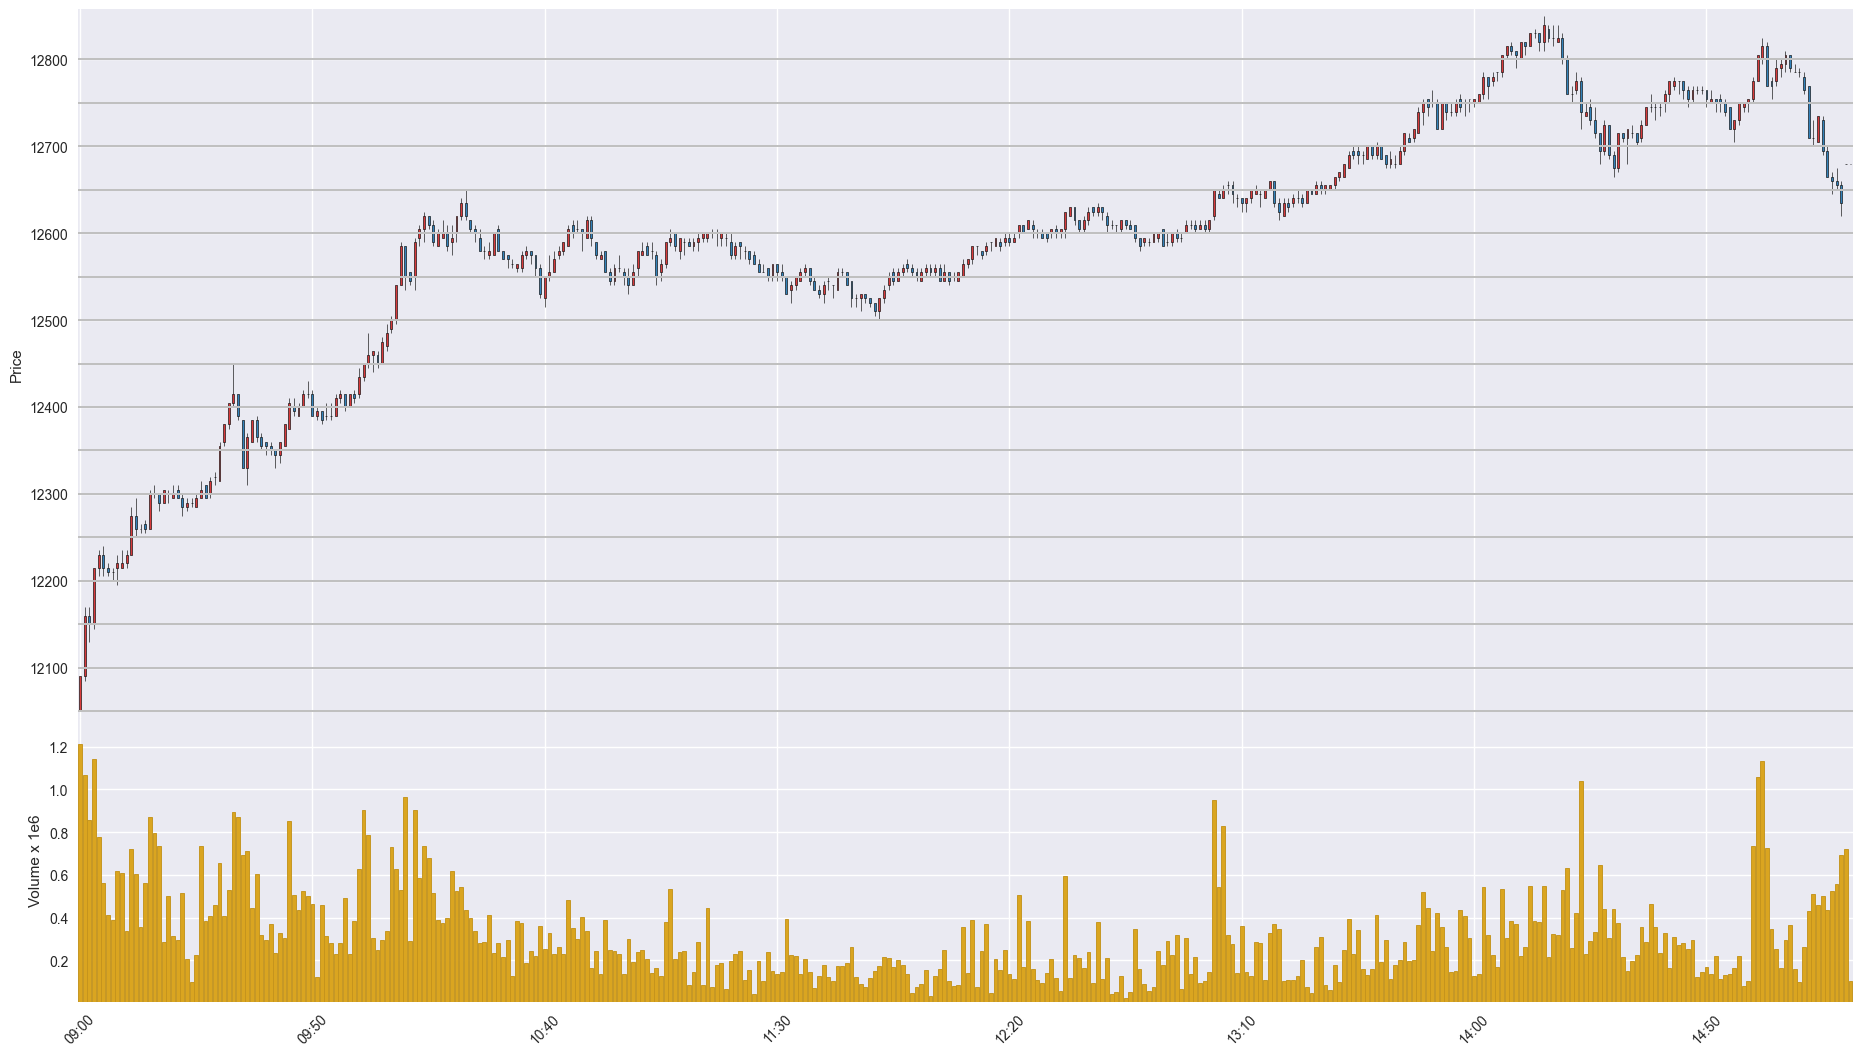

The table this chart was drawn from, first rows:
Time, Open, High, Low, Close, Volume
202006030900, 12050, 12090, 12050, 12090, 1212689
202006030901, 12090, 12170, 12085, 12160, 1067187
202006030902, 12160, 12170, 12130, 12150, 857253
202006030903, 12150, 12215, 12145, 12215, 1141289
202006030904, 12215, 12235, 12205, 12230, 779685
202006030905, 12230, 12240, 12205, 12215, 561709
202006030906, 12215, 12220, 12205, 12210, 410773
202006030907, 12210, 12215, 12200, 12210, 390943
202006030908, 12215, 12230, 12195, 12220, 618668
202006030909, 12215, 12235, 12215, 12220, 610083
202006030910, 12220, 12235, 12215, 12230, 338033
202006030911, 12230, 12285, 12230, 12275, 722540
202006030912, 12275, 12295, 12250, 12260, 605869
202006030913, 12260, 12265, 12255, 12260, 355410
202006030914, 12265, 12270, 12255, 12260, 564426
202006030915, 12260, 12305, 12260, 12300, 873197
202006030916, 12300, 12310, 12295, 12300, 798162
202006030917, 12300, 12300, 12280, 12290, 736724
202006030918, 12290, 12305, 12290, 12305, 286062
202006030919, 12300, 12305, 12290, 12300, 501022
202006030920, 12295, 12310, 12295, 12300, 312229
202006030921, 12305, 12310, 12295, 12295, 296433
202006030922, 12295, 12300, 12275, 12285, 514910
202006030923, 12285, 12295, 12280, 12290, 206943
202006030924, 12290, 12295, 12285, 12290, 97597
202006030925, 12285, 12300, 12285, 12295, 226977
202006030926, 12295, 12315, 12295, 12305, 733782
202006030927, 12310, 12310, 12295, 12295, 384596
202006030928, 12300, 12320, 12295, 12315, 409351
202006030929, 12320, 12325, 12310, 12320, 459675
202006030930, 12315, 12360, 12315, 12355, 653881
202006030931, 12360, 12380, 12355, 12380, 408020
202006030932, 12380, 12405, 12375, 12405, 529625
202006030933, 12405, 12450, 12400, 12415, 895745
202006030934, 12415, 12415, 12385, 12390, 869624
202006030935, 12385, 12385, 12330, 12330, 694157
202006030936, 12330, 12370, 12310, 12365, 710868
202006030937, 12360, 12385, 12360, 12385, 446017
202006030938, 12385, 12390, 12360, 12365, 605496
202006030939, 12365, 12370, 12350, 12355, 317599
202006030940, 12360, 12360, 12345, 12355, 295665
202006030941, 12355, 12360, 12345, 12350, 369735
202006030942, 12350, 12350, 12330, 12345, 234497
202006030943, 12345, 12360, 12335, 12360, 328142
202006030944, 12355, 12380, 12355, 12380, 306535
202006030945, 12375, 12410, 12375, 12405, 851206
202006030946, 12400, 12410, 12390, 12395, 503964
202006030947, 12390, 12405, 12390, 12400, 436448
202006030948, 12400, 12420, 12400, 12415, 525980
202006030949, 12415, 12430, 12410, 12415, 502144
202006030950, 12415, 12420, 12390, 12390, 464036
202006030951, 12390, 12400, 12385, 12395, 124714
202006030952, 12395, 12395, 12380, 12385, 461175
202006030953, 12390, 12405, 12385, 12390, 316079
202006030954, 12390, 12405, 12385, 12390, 283319
202006030955, 12390, 12415, 12390, 12410, 232229
202006030956, 12410, 12420, 12405, 12415, 283005
202006030957, 12415, 12415, 12395, 12400, 490308
202006030958, 12400, 12415, 12400, 12415, 231103
202006030959, 12415, 12420, 12405, 12410, 385758
... 322 more rows
